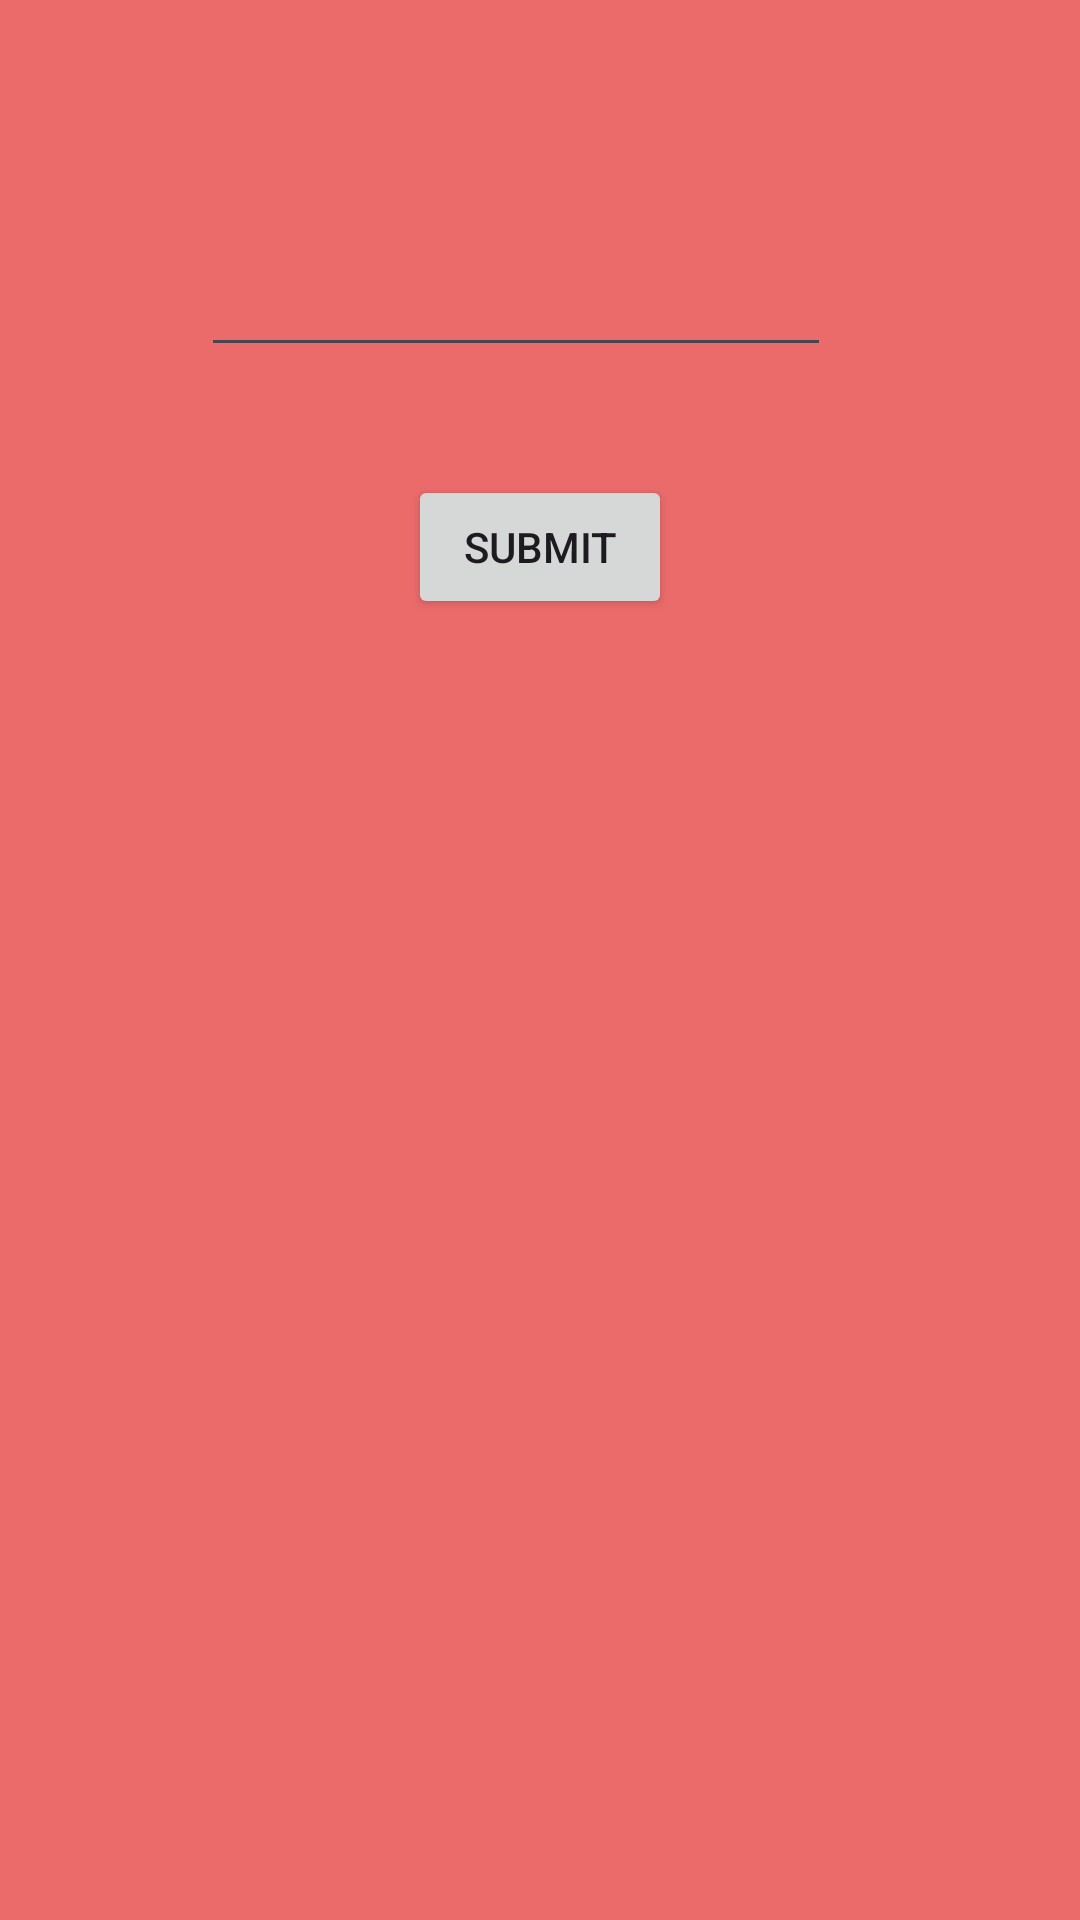

Here is an Android app screen rendered from its layout file. Give the layout XML and the strings, colors and styles it references.
<!-- AndroidManifest.xml: application theme Theme.LyodsFragment -->
<!-- res/layout/red_layout.xml -->
<?xml version="1.0" encoding="utf-8"?>
<androidx.constraintlayout.widget.ConstraintLayout xmlns:android="http://schemas.android.com/apk/res/android"
    xmlns:app="http://schemas.android.com/apk/res-auto"
    xmlns:tools="http://schemas.android.com/tools"
    android:layout_width="match_parent"
    android:layout_height="match_parent"
    android:background="#EB6B6B">

    <EditText
        android:id="@+id/editTextTextUsername"
        android:layout_width="wrap_content"
        android:layout_height="wrap_content"
        android:layout_marginTop="81dp"
        android:layout_marginEnd="83dp"
        android:ems="10"
        android:inputType="text"
        app:layout_constraintEnd_toEndOf="parent"
        app:layout_constraintTop_toTopOf="parent" />

    <Button
        android:id="@+id/buttonSubmit"
        android:layout_width="wrap_content"
        android:layout_height="wrap_content"
        android:layout_marginTop="36dp"
        android:text="SUBMIT"
        app:layout_constraintEnd_toEndOf="parent"
        app:layout_constraintStart_toStartOf="parent"
        app:layout_constraintTop_toBottomOf="@+id/editTextTextUsername" />
</androidx.constraintlayout.widget.ConstraintLayout>
<!-- resources referenced by this layout -->
<resources>
  <style name="Theme.LyodsFragment" parent="Base.Theme.LyodsFragment" />
  <style name="Base.Theme.LyodsFragment" parent="Theme.Material3.DayNight.NoActionBar">
          
          
      </style>
</resources>
